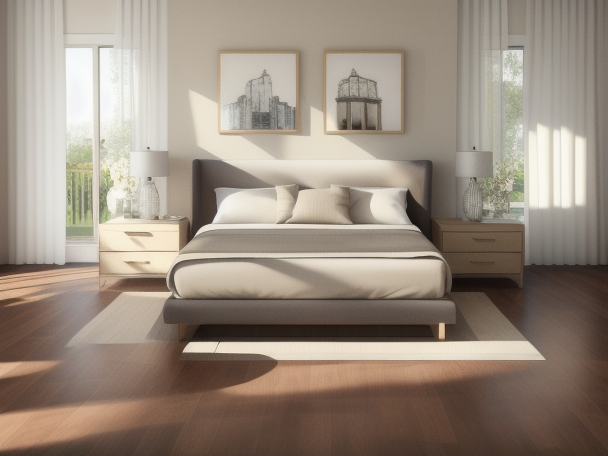
Generation parameters embedded in this image by AUTOMATIC1111 Stable Diffusion web UI or a fork of it (Forge, ...) (PNG 'parameters' text chunk):
RAW photo, home structure must follow the provided sketch. bedroom interior view, daylight, sunlight from windows, flooring, curtain, modern style bed, pillow, bedside cupboard, paintings on the wall. Ensure the image appears natural and realistic.
Negative prompt: change the sketch structure, granular texture, unrealistic, unnatural
Steps: 20, Sampler: Euler a, Schedule type: Automatic, CFG scale: 7, Seed: 1813671273, Size: 612x459, Model hash: 660d4d07d6, Model: Realistic_Vision_V1.4, ControlNet 0: "Module: scribble_pidinet, Model: control_v11p_sd15_scribble [d4ba51ff], Weight: 1.0, Resize Mode: Crop and Resize, Processor Res: 512, Threshold A: 0.5, Threshold B: 0.5, Guidance Start: 0.0, Guidance End: 1.0, Pixel Perfect: False, Control Mode: Balanced", Version: v1.9.4